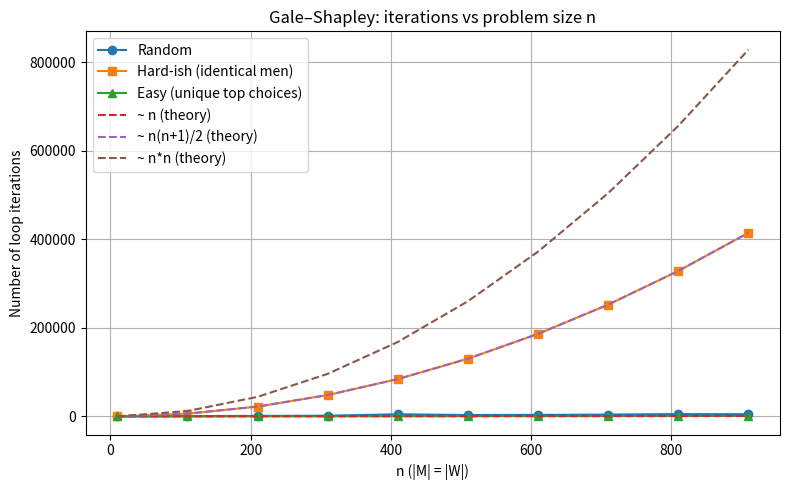

Reproduce this figure in Python.
# Prof. Bruno Iochins Grisci

import random
from collections import deque
import matplotlib.pyplot as plt

def plot_curves(i_rand, i_hard, i_easy):
    # Build aligned x/y arrays
    xs = sorted(i_rand.keys())
    y_rand = [i_rand[n] for n in xs]
    y_hard = [i_hard[n] for n in xs]
    y_easy = [i_easy[n] for n in xs]

    # (Optional) theoretical references
    y_linear = xs                              # ~ n      (easy)
    y_quadratic_half = [n*(n+1)//2 for n in xs]     # ~ n^2/2  (hard-ish)
    y_quadratic = [n*n for n in xs]     # ~ n^2 (hard-ish)

    plt.figure(figsize=(8, 5))
    plt.plot(xs, y_rand, marker='o', label='Random')
    plt.plot(xs, y_hard, marker='s', label='Hard-ish (identical men)')
    plt.plot(xs, y_easy, marker='^', label='Easy (unique top choices)')

    # (Optional) add theory lines
    plt.plot(xs, y_linear, linestyle='--', label='~ n (theory)')
    plt.plot(xs, y_quadratic_half, linestyle='--', label='~ n(n+1)/2 (theory)')
    plt.plot(xs, y_quadratic, linestyle='--', label='~ n*n (theory)')

    plt.title('Gale–Shapley: iterations vs problem size n')
    plt.xlabel('n (|M| = |W|)')
    plt.ylabel('Number of loop iterations')
    plt.legend()
    plt.grid(True)
    plt.tight_layout()
    #plt.yscale('log')
    plt.show()

def random_instance(n, seed=None):
    """
    Create a random one-to-one instance with n 'men' and n 'women'.
    Names: M1..Mn and W1..Wn.
    """
    rng = random.Random(seed)
    men = [f"M{i}" for i in range(1, n+1)]
    women = [f"W{i}" for i in range(1, n+1)]

    m_prefs = {m: rng.sample(women, k=n) for m in men}
    w_prefs = {w: rng.sample(men, k=n) for w in women}
    return m_prefs, w_prefs

def worstish_instance(n):
    """
    Identical men, reversed women (tends to increase proposals).
    """
    men = [f"M{i}" for i in range(1, n+1)]
    women = [f"W{i}" for i in range(1, n+1)]
    # All men rank W1 > W2 > ... > Wn
    m_prefs = {m: women[:] for m in men}
    # Each woman ranks men in reverse (Mn > ... > M1)
    rev_men = men[::-1]
    w_prefs = {w: rev_men[:] for w in women}
    return m_prefs, w_prefs    

def easy_instance(n):
    """
    Each man’s top choice is unique and each woman ranks her designated man first. Then everyone gets engaged on their first proposal.
    """
    men   = [f"M{i}" for i in range(1, n+1)]
    women = [f"W{i}" for i in range(1, n+1)]
    # Mi's top choice is Wi; each woman Wi ranks Mi first
    m_prefs = {
        men[i]: [women[i]] + [w for w in women if w != women[i]] 
        for i in range(n)
    }
    w_prefs = {
        women[i]: [men[i]] + [m for m in men if m != men[i]]
        for i in range(n)
    }
    return m_prefs, w_prefs

def gale_shapley(m_prefs: dict[str, list[str]], w_prefs: dict[str, list[str]], verbose=False):
    """
    m_prefs: {man: [women in descending preference]}
    w_prefs: {woman: [men in descending preference]}
    returns: set of (man, woman) pairs
    """
    # Precompute each woman's ranking of men for comparisons
    w_rank = {w: {m: i for i, m in enumerate(pref_list)} for w, pref_list in w_prefs.items()}

    # https://www.geeksforgeeks.org/python/deque-in-python/
    free_men = deque(m_prefs.keys())        # all men start free
    next_idx = {m: 0 for m in m_prefs}      # next woman to propose to per man
    engaged_to = {}                         # woman -> man (current fiancé)

    i_loop = 0
    while free_men:
        i_loop += 1
        m = free_men.popleft()

        # If m has already proposed to every woman, skip (no match possible)
        if next_idx[m] >= len(m_prefs[m]):
            if verbose: print(f'{m} has already proposed to everyone.')
            continue

        # Highest-ranked woman m hasn't proposed to yet
        w = m_prefs[m][next_idx[m]]
        next_idx[m] += 1

        if verbose: print(f'{m} proposes to {w}.')        

        if w not in engaged_to:             # w is free
            engaged_to[w] = m               # (m, w) become engaged
            if verbose: print(f'{w} is free, {m} and {w} become engaged.')     
        else:
            m_prime = engaged_to[w]         # w is engaged to m'
            # If w prefers current fiancé m' over m
            if w_rank[w][m_prime] < w_rank[w][m]:
                # m remains free; try next woman later
                free_men.append(m)
                if verbose: print(f'{m} remains free.')   
            else:
                # w prefers m to m'
                engaged_to[w] = m           # (m, w) become engaged
                free_men.append(m_prime)    # m' becomes free
                if verbose: print(f'{m} and {w} become engaged, {m_prime} becomes free.')   

        # If m still hasn't proposed to everyone and is free, he'll re-enter loop via queue
        # Loop continues while there exists a free man who hasn't proposed to all women

        if verbose: print(engaged_to)

    # Build result set S of engaged pairs
    return {(m, w) for w, m in engaged_to.items()}, i_loop

def main():

    # Demo: https://www.cs.princeton.edu/~wayne/kleinberg-tardos/pdf/01DemoGaleShapley.pdf
    # hospitals’ preference lists
    HPL = {           #1st      2nd       3rd         4th       5th 
        'Atlanta': ['Wayne',  'Val',     'Yolanda', 'Zeus',   'Xavier'],
        'Boston':  ['Yolanda','Wayne',   'Val',     'Xavier', 'Zeus'],
        'Chicago': ['Wayne',  'Zeus',    'Xavier',  'Yolanda','Val'],
        'Detroit': ['Val',    'Yolanda', 'Xavier',  'Wayne',  'Zeus'],
        'El Paso': ['Wayne',  'Yolanda', 'Val',     'Zeus',   'Xavier'],
    }

    # students’ preference lists
    SPL = {           #1st      2nd       3rd         4th       5th 
    'Val':     ['El Paso', 'Atlanta', 'Boston',  'Detroit', 'Chicago'],
    'Wayne':   ['Chicago', 'Boston',  'Detroit', 'Atlanta', 'El Paso'],
    'Xavier':  ['Boston',  'Chicago', 'Detroit', 'El Paso', 'Atlanta'],
    'Yolanda': ['Atlanta', 'El Paso', 'Detroit', 'Chicago', 'Boston'],
    'Zeus':    ['Detroit', 'Boston',  'El Paso', 'Chicago', 'Atlanta'],
    }

    # Pior caso dos slides de aula
    HOMENS = {
        'V': ['A', 'B', 'C', 'D', 'E'],
        'W': ['B', 'C', 'D', 'A', 'E'],
        'X': ['C', 'D', 'A', 'B', 'E'],
        'Y': ['D', 'A', 'B', 'C', 'E'],
        'Z': ['A', 'B', 'C', 'D', 'E'],
    }

    MULHERES = {
       'A': ['W', 'X', 'Y', 'Z', 'V'],
       'B': ['X', 'Y', 'Z', 'V', 'W'],
       'C': ['Y', 'Z', 'V', 'W', 'X'],
       'D': ['Z', 'V', 'W', 'X', 'Y'],
       'E': ['V', 'W', 'X', 'Y', 'Z'],
    }

    # Demo:
    print(gale_shapley(HPL, SPL, True))

    # Worst case:
    print(gale_shapley(HOMENS, MULHERES, True))

    # Analysis:    
    i_rand = {}
    i_hard = {}
    i_easy = {}

    for n in range(10, 1000, 100):
        mp, wm = random_instance(n)
        i_rand[n] = gale_shapley(mp, wm)[1]
    
    for n in range(10, 1000, 100):
        mp, wm = worstish_instance(n)
        i_hard[n] = gale_shapley(mp, wm)[1]     

    for n in range(10, 1000, 100):
        mp, wm = easy_instance(n)
        i_easy[n] = gale_shapley(mp, wm)[1] 

    print('RANDOM')
    print(i_rand)
    print('WORST')
    print(i_hard)
    print('EASY')
    print(i_easy)

    plot_curves(i_rand, i_hard, i_easy)
    

if __name__ == '__main__': 
    main()
